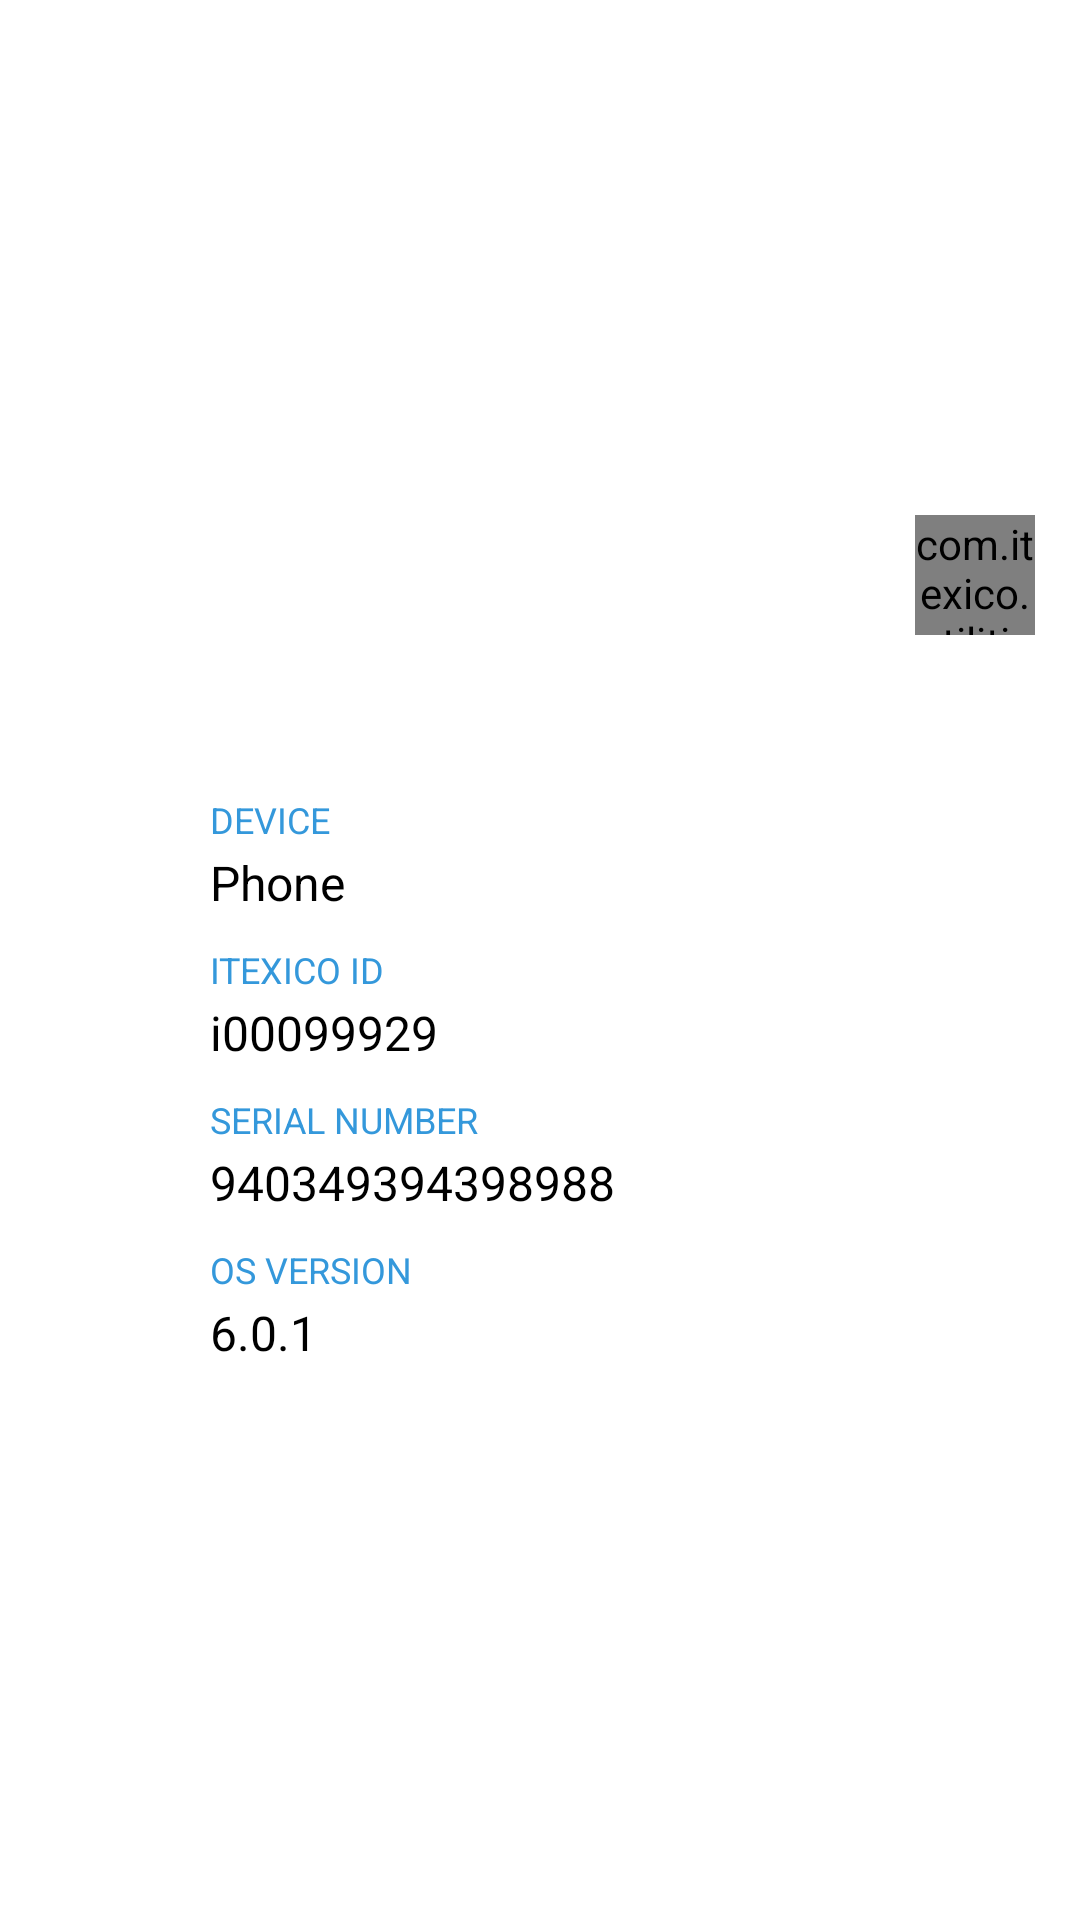

Here is an Android app screen rendered from its layout file. Give the layout XML and the strings, colors and styles it references.
<!-- AndroidManifest.xml: fallback theme Theme.MaterialComponents.DayNight.NoActionBar -->
<!-- res/layout/device_info_details.xml -->
<?xml version="1.0" encoding="utf-8"?>
<RelativeLayout xmlns:android="http://schemas.android.com/apk/res/android"
    xmlns:app="http://schemas.android.com/apk/res-auto"
    xmlns:tools="http://schemas.android.com/tools"
    android:layout_width="match_parent"
    android:layout_height="match_parent"
    android:background="@android:color/white">

    <ImageView
        android:id="@+id/device_info_details_logo"
        android:layout_width="match_parent"
        android:layout_height="250dp"
        android:adjustViewBounds="true"
        android:scaleType="centerCrop"
        android:src="@drawable/group" />

    <TextView
        android:id="@+id/device_info_details_model_number"
        android:layout_width="wrap_content"
        android:layout_height="wrap_content"
        android:layout_marginBottom="15dp"
        android:layout_marginLeft="70dp"
        android:layout_marginTop="100dp"
        android:text="Samsung S5"
        android:textColor="@android:color/white"
        android:textSize="24sp" />

    <TextView
        android:id="@+id/device_info_details_last_login"
        android:layout_width="wrap_content"
        android:layout_height="wrap_content"
        android:layout_alignLeft="@+id/device_info_details_model_number"
        android:layout_below="@+id/device_info_details_model_number"
        android:layout_marginTop="29dp"
        android:text="Last Login:\nshail.singh@itexico.net\non July 19,2016 at 09:12PM"
        android:textColor="@android:color/white"
        android:textSize="14sp" />

    <com.itexico.utilities.lockmydevice.views.CircularImageView
        android:id="@+id/device_info_details_user_logo"
        android:layout_width="@dimen/device_info_user_profile_logo_width"
        android:layout_height="@dimen/device_info_user_profile_logo_width"
        android:layout_alignBottom="@+id/device_info_details_last_login"
        android:layout_alignParentRight="true"
        android:src="@mipmap/ic_launcher"
        app:civ_border="true"
        app:civ_border_color="@android:color/white"
        app:civ_border_width="1dp"
        app:civ_shadow="true"
        app:civ_shadow_color="#3f51b5"
        app:civ_shadow_radius="1"
        android:layout_marginRight="15dp" />


    <TextView
        android:id="@+id/device_info_details_device_type"
        android:layout_width="wrap_content"
        android:layout_height="wrap_content"
        android:layout_below="@+id/device_info_details_logo"
        android:layout_marginLeft="70dp"
        android:layout_marginTop="15dp"
        android:text="@string/device"
        android:textColor="@color/device_info_details_device_type"
        android:textSize="12sp"
        android:layout_marginBottom="2dp"/>

    <TextView
        android:id="@+id/device_info_details_device_type_value"
        android:layout_width="wrap_content"
        android:layout_height="wrap_content"
        android:layout_below="@+id/device_info_details_device_type"
        android:layout_marginLeft="70dp"
        android:text="Phone"
        android:textColor="@android:color/black"
        android:textSize="16sp"
        android:layout_marginBottom="10dp"/>

    <TextView
        android:id="@+id/device_info_details_itexico_id"
        android:layout_width="wrap_content"
        android:layout_height="wrap_content"
        android:layout_below="@+id/device_info_details_device_type_value"
        android:layout_marginLeft="70dp"
        android:text="@string/itexico_id"
        android:textColor="@color/device_info_details_device_type"
        android:textSize="12sp"
        android:layout_marginBottom="2dp"/>

    <TextView
        android:id="@+id/device_info_details_itexico_id_value"
        android:layout_width="wrap_content"
        android:layout_height="wrap_content"
        android:layout_below="@+id/device_info_details_itexico_id"
        android:layout_marginLeft="70dp"
        android:text="i00099929"
        android:textColor="@android:color/black"
        android:textSize="16sp"
        android:layout_marginBottom="10dp"/>

    <TextView
        android:id="@+id/device_info_details_serial_number"
        android:layout_width="wrap_content"
        android:layout_height="wrap_content"
        android:layout_below="@+id/device_info_details_itexico_id_value"
        android:layout_marginLeft="70dp"
        android:text="@string/serial_number"
        android:textColor="@color/device_info_details_device_type"
        android:textSize="12sp"
        android:layout_marginBottom="2dp"/>

    <TextView
        android:id="@+id/device_info_details_serial_number_value"
        android:layout_width="wrap_content"
        android:layout_height="wrap_content"
        android:layout_below="@+id/device_info_details_serial_number"
        android:layout_marginLeft="70dp"
        android:text="940349394398988"
        android:textColor="@android:color/black"
        android:textSize="16sp"
        android:layout_marginBottom="10dp"/>

    <TextView
        android:id="@+id/device_info_details_os_version"
        android:layout_width="wrap_content"
        android:layout_height="wrap_content"
        android:layout_below="@id/device_info_details_serial_number_value"
        android:layout_marginLeft="70dp"
        android:text="@string/os_version"
        android:textColor="@color/device_info_details_device_type"
        android:textSize="12sp"
        android:layout_marginBottom="2dp"/>

    <TextView
        android:id="@+id/device_info_details_os_version_value"
        android:layout_width="wrap_content"
        android:layout_height="wrap_content"
        android:layout_below="@+id/device_info_details_os_version"
        android:layout_marginLeft="70dp"
        android:text="6.0.1"
        android:textColor="@android:color/black"
        android:textSize="16sp"/>

    
</RelativeLayout>
<!-- resources referenced by this layout -->
<resources>
  <color name="device_info_details_device_type">#3498db</color>
  <dimen name="activity_vertical_margin">16dp</dimen>
  <dimen name="auction_title">15sp</dimen>
  <dimen name="device_info_user_profile_logo_width">40dp</dimen>
  <string name="app_name">LockMyDevice</string>
  <string name="device">DEVICE</string>
  <string name="itexico_id">ITEXICO ID</string>
  <string name="os_version">OS VERSION</string>
  <string name="serial_number">SERIAL NUMBER</string>
</resources>
